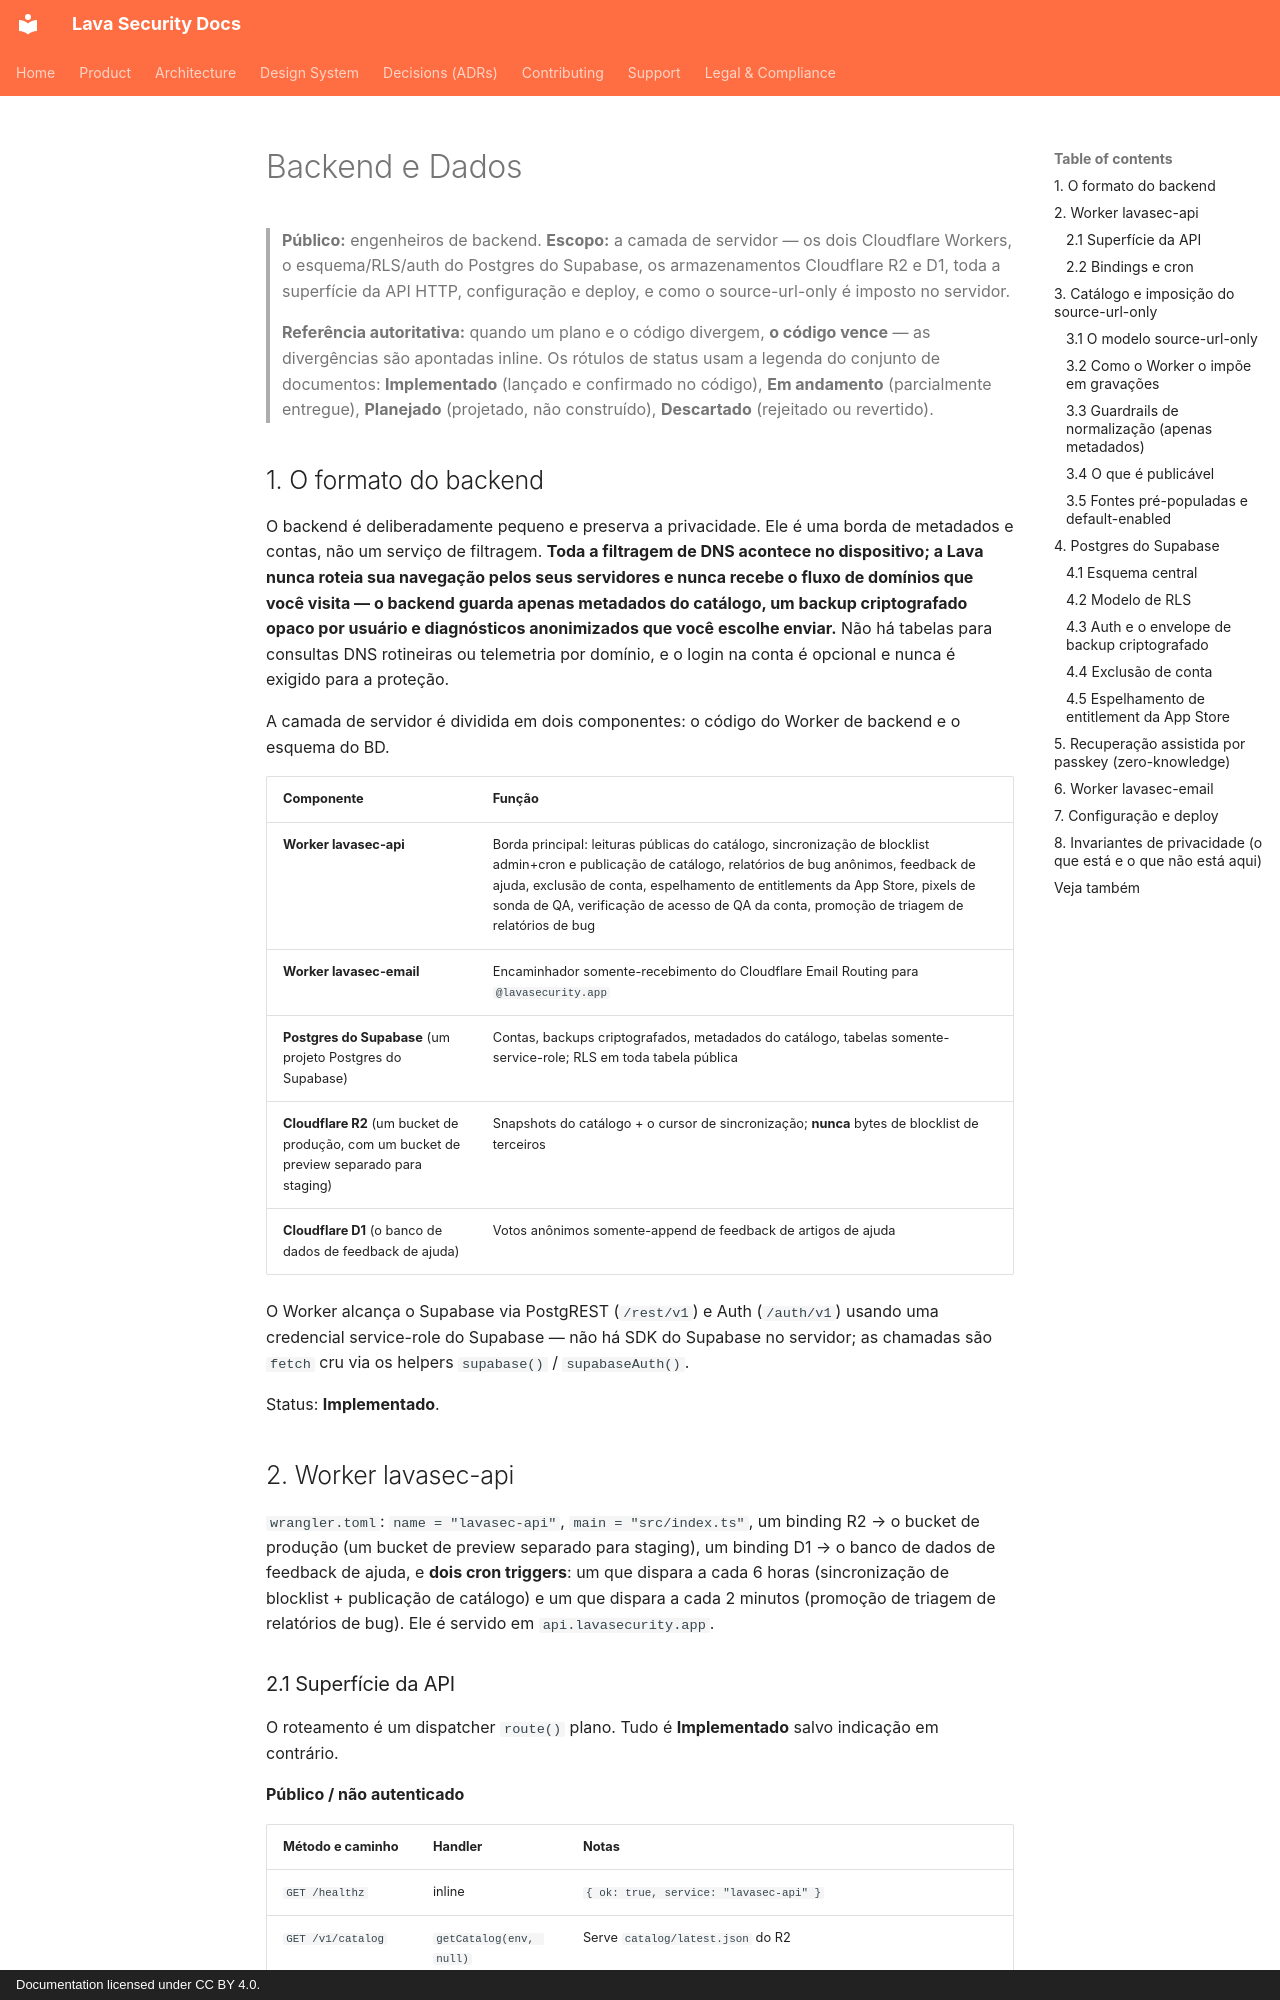

repository: lavasecurity/lavasec-doc · page: architecture/backend-and-data.pt-BR/index.html · generator: mkdocs · copyright: Documentation licensed under CC BY 4.0.

---
last_reviewed: 2026-06-20
owner: engineering
source_repos: [lavasec-ios]
grounded_at: {lavasec-ios: "e1e4fe9"}
---

# Backend e Dados

> **Público:** engenheiros de backend. **Escopo:** a camada de servidor — os dois Cloudflare Workers, o esquema/RLS/auth do Postgres do Supabase, os armazenamentos Cloudflare R2 e D1, toda a superfície da API HTTP, configuração e deploy, e como o source-url-only é imposto no servidor.
>
> **Referência autoritativa:** quando um plano e o código divergem, **o código vence** — as divergências são apontadas inline. Os rótulos de status usam a legenda do conjunto de documentos: **Implementado** (lançado e confirmado no código), **Em andamento** (parcialmente entregue), **Planejado** (projetado, não construído), **Descartado** (rejeitado ou revertido).

## 1. O formato do backend

O backend é deliberadamente pequeno e preserva a privacidade. Ele é uma borda de metadados e contas, não um serviço de filtragem. **Toda a filtragem de DNS acontece no dispositivo; a Lava nunca roteia sua navegação pelos seus servidores e nunca recebe o fluxo de domínios que você visita — o backend guarda apenas metadados do catálogo, um backup criptografado opaco por usuário e diagnósticos anonimizados que você escolhe enviar.** Não há tabelas para consultas DNS rotineiras ou telemetria por domínio, e o login na conta é opcional e nunca é exigido para a proteção.

A camada de servidor é dividida em dois componentes: o código do Worker de backend e o esquema do BD.

| Componente | Função |
|---|---|
| **Worker lavasec-api** | Borda principal: leituras públicas do catálogo, sincronização de blocklist admin+cron e publicação de catálogo, relatórios de bug anônimos, feedback de ajuda, exclusão de conta, espelhamento de entitlements da App Store, pixels de sonda de QA, verificação de acesso de QA da conta, promoção de triagem de relatórios de bug |
| **Worker lavasec-email** | Encaminhador somente-recebimento do Cloudflare Email Routing para `@lavasecurity.app` |
| **Postgres do Supabase** (um projeto Postgres do Supabase) | Contas, backups criptografados, metadados do catálogo, tabelas somente-service-role; RLS em toda tabela pública |
| **Cloudflare R2** (um bucket de produção, com um bucket de preview separado para staging) | Snapshots do catálogo + o cursor de sincronização; **nunca** bytes de blocklist de terceiros |
| **Cloudflare D1** (o banco de dados de feedback de ajuda) | Votos anônimos somente-append de feedback de artigos de ajuda |

O Worker alcança o Supabase via PostgREST (`/rest/v1`) e Auth (`/auth/v1`) usando uma credencial service-role do Supabase — não há SDK do Supabase no servidor; as chamadas são `fetch` cru via os helpers `supabase()` / `supabaseAuth()`.

Status: **Implementado**.

## 2. Worker lavasec-api

`wrangler.toml`: `name = "lavasec-api"`, `main = "src/index.ts"`, um binding R2 → o bucket de produção (um bucket de preview separado para staging), um binding D1 → o banco de dados de feedback de ajuda, e **dois cron triggers**: um que dispara a cada 6 horas (sincronização de blocklist + publicação de catálogo) e um que dispara a cada 2 minutos (promoção de triagem de relatórios de bug). Ele é servido em `api.lavasecurity.app`.
